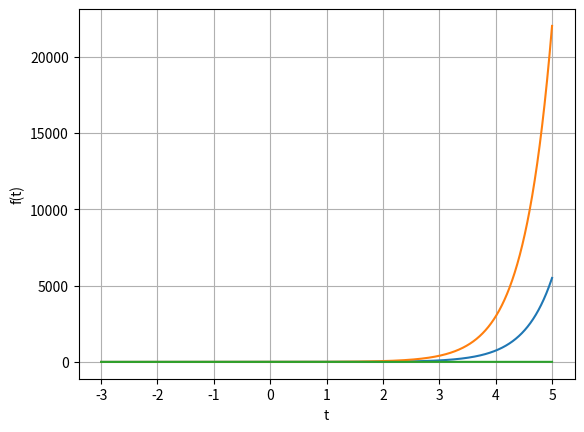

This chart was generated by the following Python code:
# -*- coding: utf-8 -*-
"""Untitled50.ipynb

Automatically generated by Colaboratory.

Original file is located at
    https://colab.research.google.com/<link-removed>
"""

import numpy as np
from matplotlib import pyplot as plt

time = np.linspace(-3,5,10000)
unit_time = np.append(np.zeros(int((3/8)*len(time))),np.ones(int((5/8)*len(time))))
e1 = np.exp(2*time)

#We can find the step response using np.convolve() in the discrete domain as follows:
dt = 0.001 #Time interval for discretization of the continuous signals
Step_response = np.convolve(time*unit_time,e1*unit_time)*dt
print(Step_response)


#Plotting step response
x = ((np.exp(2*time)-2*time-1)/4)*unit_time
plt.plot(time,x,label='x(t)')
plt.xlabel('t')
plt.ylabel('$h(t)$')
plt.grid()
plt.show()

#Plotting g(t)
plt.plot(time,e1*unit_time)
plt.xlabel('t')
plt.ylabel('g(t)')
plt.grid()
plt.show()

#Plotting f(t)
plt.plot(time,time*unit_time)
plt.xlabel('t')
plt.ylabel('f(t)')
plt.grid()
plt.show()